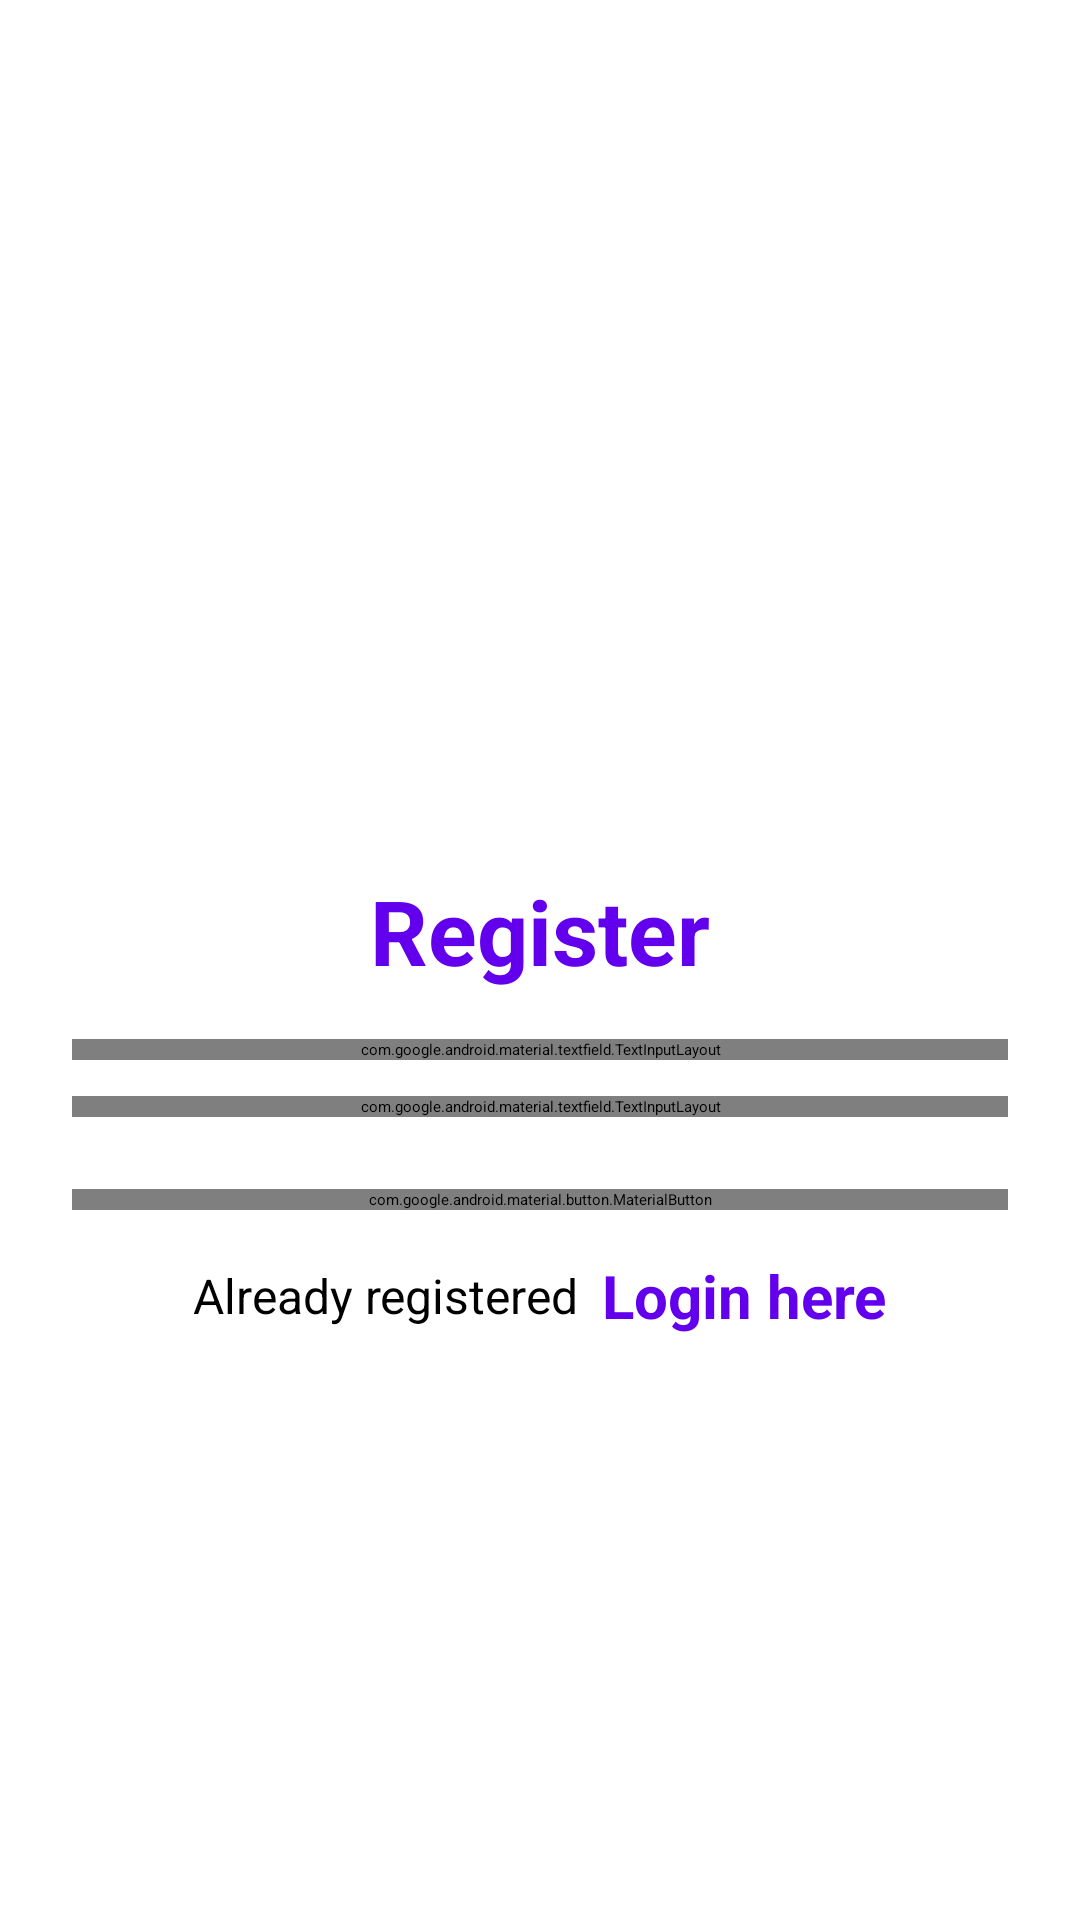

Write the Android layout XML for this screen, with the resource values it uses.
<!-- AndroidManifest.xml: application theme Theme.Authentication -->
<!-- res/layout/activity_register.xml -->
<?xml version="1.0" encoding="utf-8"?>
<LinearLayout xmlns:android="http://schemas.android.com/apk/res/android"
    xmlns:app="http://schemas.android.com/apk/res-auto"
    xmlns:tools="http://schemas.android.com/tools"
    android:layout_width="match_parent"
    android:layout_height="match_parent"
    android:orientation="vertical"
    android:padding="24dp"
    tools:context=".RegisterActivity">

    <ImageView
        android:id="@+id/imageView"
        android:layout_width="200dp"
        android:layout_height="200dp"
        android:layout_gravity="center"
        android:layout_marginTop="25dp"
        />

    <LinearLayout
        android:layout_width="match_parent"
        android:layout_height="match_parent"
        android:orientation="vertical"
        android:layout_gravity="center"
        android:layout_marginTop="25dp">

        <TextView
            android:layout_width="match_parent"
            android:layout_height="wrap_content"
            android:text="Register"
            android:textSize="30sp"
            android:textStyle="bold"
            android:textColor="@color/design_default_color_primary"
            android:gravity="center_horizontal"
            android:layout_marginVertical="16dp"/>


        <com.google.android.material.textfield.TextInputLayout
            android:layout_width="match_parent"
            style="@style/Widget.MaterialComponents.TextInputLayout.OutlinedBox"
            android:layout_height="wrap_content">

            <com.google.android.material.textfield.TextInputEditText
                android:id="@+id/etRegEmail"
                android:layout_width="match_parent"
                android:layout_height="wrap_content"
                android:hint="Email"
                android:inputType="textEmailAddress"/>
        </com.google.android.material.textfield.TextInputLayout>


        <com.google.android.material.textfield.TextInputLayout
            android:layout_width="match_parent"
            style="@style/Widget.MaterialComponents.TextInputLayout.OutlinedBox"
            android:layout_height="wrap_content"
            android:layout_marginTop="12dp">

            <com.google.android.material.textfield.TextInputEditText
                android:id="@+id/etRegPass"
                android:layout_width="match_parent"
                android:layout_height="wrap_content"
                android:hint="Password"
                android:inputType="textPassword"/>
        </com.google.android.material.textfield.TextInputLayout>

        <com.google.android.material.button.MaterialButton
            android:id="@+id/btnRegister"
            android:layout_width="match_parent"
            android:layout_height="wrap_content"
            android:layout_marginTop="24dp"
            android:text="Register"/>

        <LinearLayout
            android:layout_width="match_parent"
            android:layout_height="wrap_content"
            android:layout_marginTop="15dp"
            android:gravity="center"
            android:orientation="horizontal">

            <TextView
                android:layout_width="wrap_content"
                android:layout_height="wrap_content"
                android:text="Already registered"
                android:textSize="16sp"/>

            <TextView
                android:id="@+id/tvLoginHere"
                android:layout_width="wrap_content"
                android:layout_height="wrap_content"
                android:layout_marginLeft="8dp"
                android:text="Login here"
                android:textColor="@color/design_default_color_primary"
                android:textStyle="bold"
                android:textSize="20sp"/>

        </LinearLayout>

    </LinearLayout>

</LinearLayout>
<!-- resources referenced by this layout -->
<resources>

</resources>
